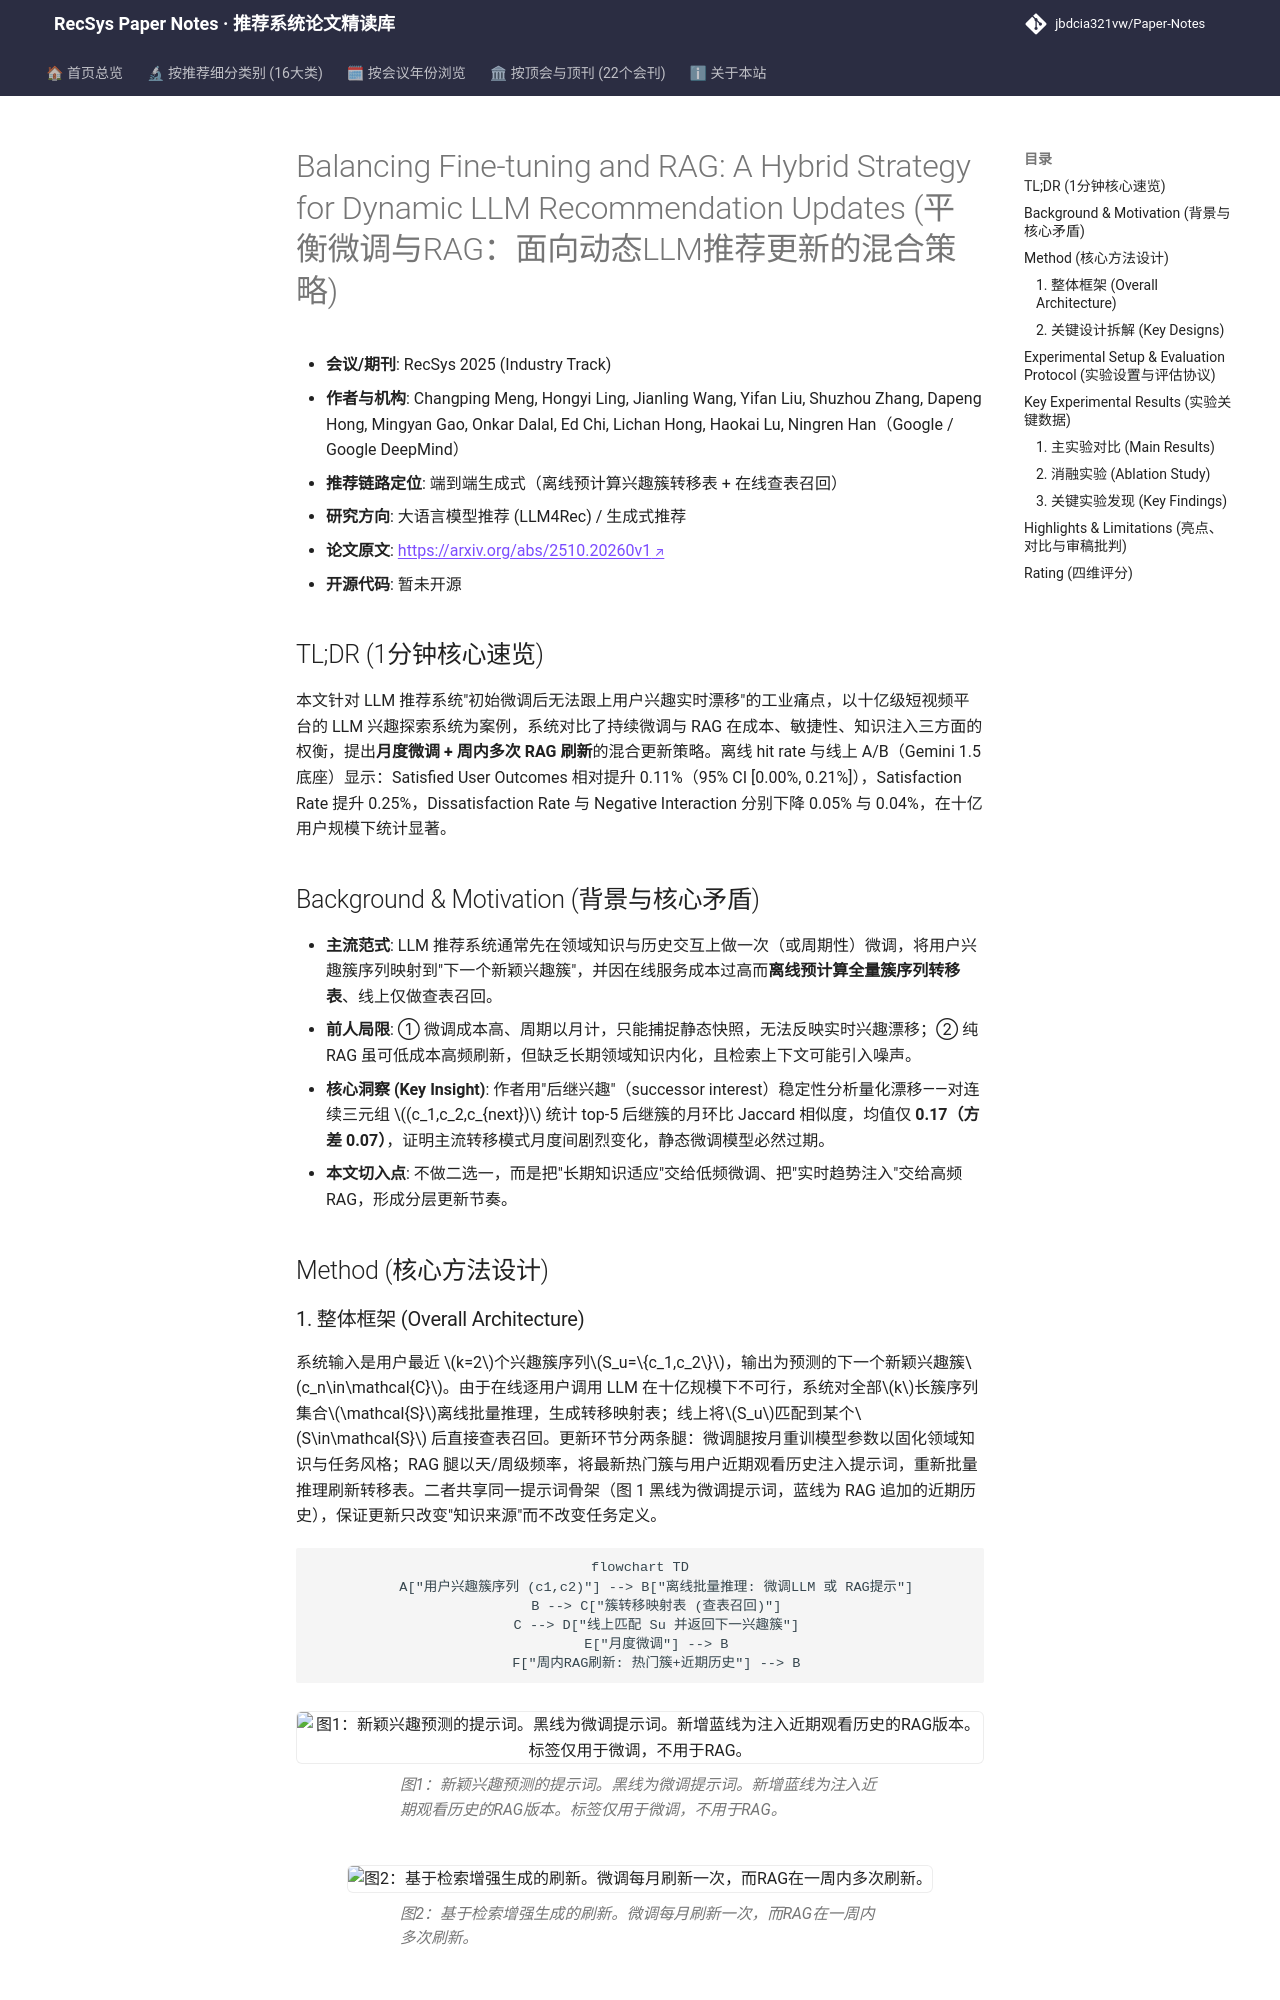

repository: jbdcia321vw/Paper-Notes · page: venues/RecSys/2025/llm_rec/balancing_fine_tuning_and_rag_a_hybrid_strategy_for_dynamic_llm_recommendat/index.html · generator: mkdocs

---
title: "[Paper Note] Balancing Fine-tuning and RAG: A Hybrid Strategy for Dynamic LLM Recommendation Updates"
description: "[RecSys 2025][LLM4Rec] 以十亿用户短视频兴趣探索系统为案例，量化对比微调与RAG的更新代价/敏捷性，提出月度微调+周内RAG刷新的混合更新策略，线上A/B显著提升满意度。"
tags:
  - RecSys 2025
  - 大语言模型推荐
  - 端到端生成式
  - 检索增强生成
  - 模型更新策略
  - 兴趣探索
date: 2026-11-14
venue: RecSys
year: 2025
paper_url: "https://arxiv.org/abs/2510.20260"
code_url: ""
categories:
  - llm_rec
  - generative_rec
---

# Balancing Fine-tuning and RAG: A Hybrid Strategy for Dynamic LLM Recommendation Updates (平衡微调与RAG：面向动态LLM推荐更新的混合策略)

- **会议/期刊**: RecSys 2025 (Industry Track)
- **作者与机构**: Changping Meng, Hongyi Ling, Jianling Wang, Yifan Liu, Shuzhou Zhang, Dapeng Hong, Mingyan Gao, Onkar Dalal, Ed Chi, Lichan Hong, Haokai Lu, Ningren Han（Google / Google DeepMind）
- **推荐链路定位**: 端到端生成式（离线预计算兴趣簇转移表 + 在线查表召回）
- **研究方向**: 大语言模型推荐 (LLM4Rec) / 生成式推荐
- **论文原文**: [https://arxiv.org/abs/2510.20260v1](https://arxiv.org/abs/2510.20260v1)
- **开源代码**: 暂未开源

## TL;DR (1分钟核心速览)

本文针对 LLM 推荐系统"初始微调后无法跟上用户兴趣实时漂移"的工业痛点，以十亿级短视频平台的 LLM 兴趣探索系统为案例，系统对比了持续微调与 RAG 在成本、敏捷性、知识注入三方面的权衡，提出**月度微调 + 周内多次 RAG 刷新**的混合更新策略。离线 hit rate 与线上 A/B（Gemini 1.5 底座）显示：Satisfied User Outcomes 相对提升 0.11%（95% CI [0.00%, 0.21%]），Satisfaction Rate 提升 0.25%，Dissatisfaction Rate 与 Negative Interaction 分别下降 0.05% 与 0.04%，在十亿用户规模下统计显著。

## Background & Motivation (背景与核心矛盾)

- **主流范式**: LLM 推荐系统通常先在领域知识与历史交互上做一次（或周期性）微调，将用户兴趣簇序列映射到"下一个新颖兴趣簇"，并因在线服务成本过高而**离线预计算全量簇序列转移表**、线上仅做查表召回。
- **前人局限**: ① 微调成本高、周期以月计，只能捕捉静态快照，无法反映实时兴趣漂移；② 纯 RAG 虽可低成本高频刷新，但缺乏长期领域知识内化，且检索上下文可能引入噪声。
- **核心洞察 (Key Insight)**: 作者用"后继兴趣"（successor interest）稳定性分析量化漂移——对连续三元组 $(c_1,c_2,c_{next})$ 统计 top-5 后继簇的月环比 Jaccard 相似度，均值仅 **0.17（方差 0.07）**，证明主流转移模式月度间剧烈变化，静态微调模型必然过期。
- **本文切入点**: 不做二选一，而是把"长期知识适应"交给低频微调、把"实时趋势注入"交给高频 RAG，形成分层更新节奏。

## Method (核心方法设计)
